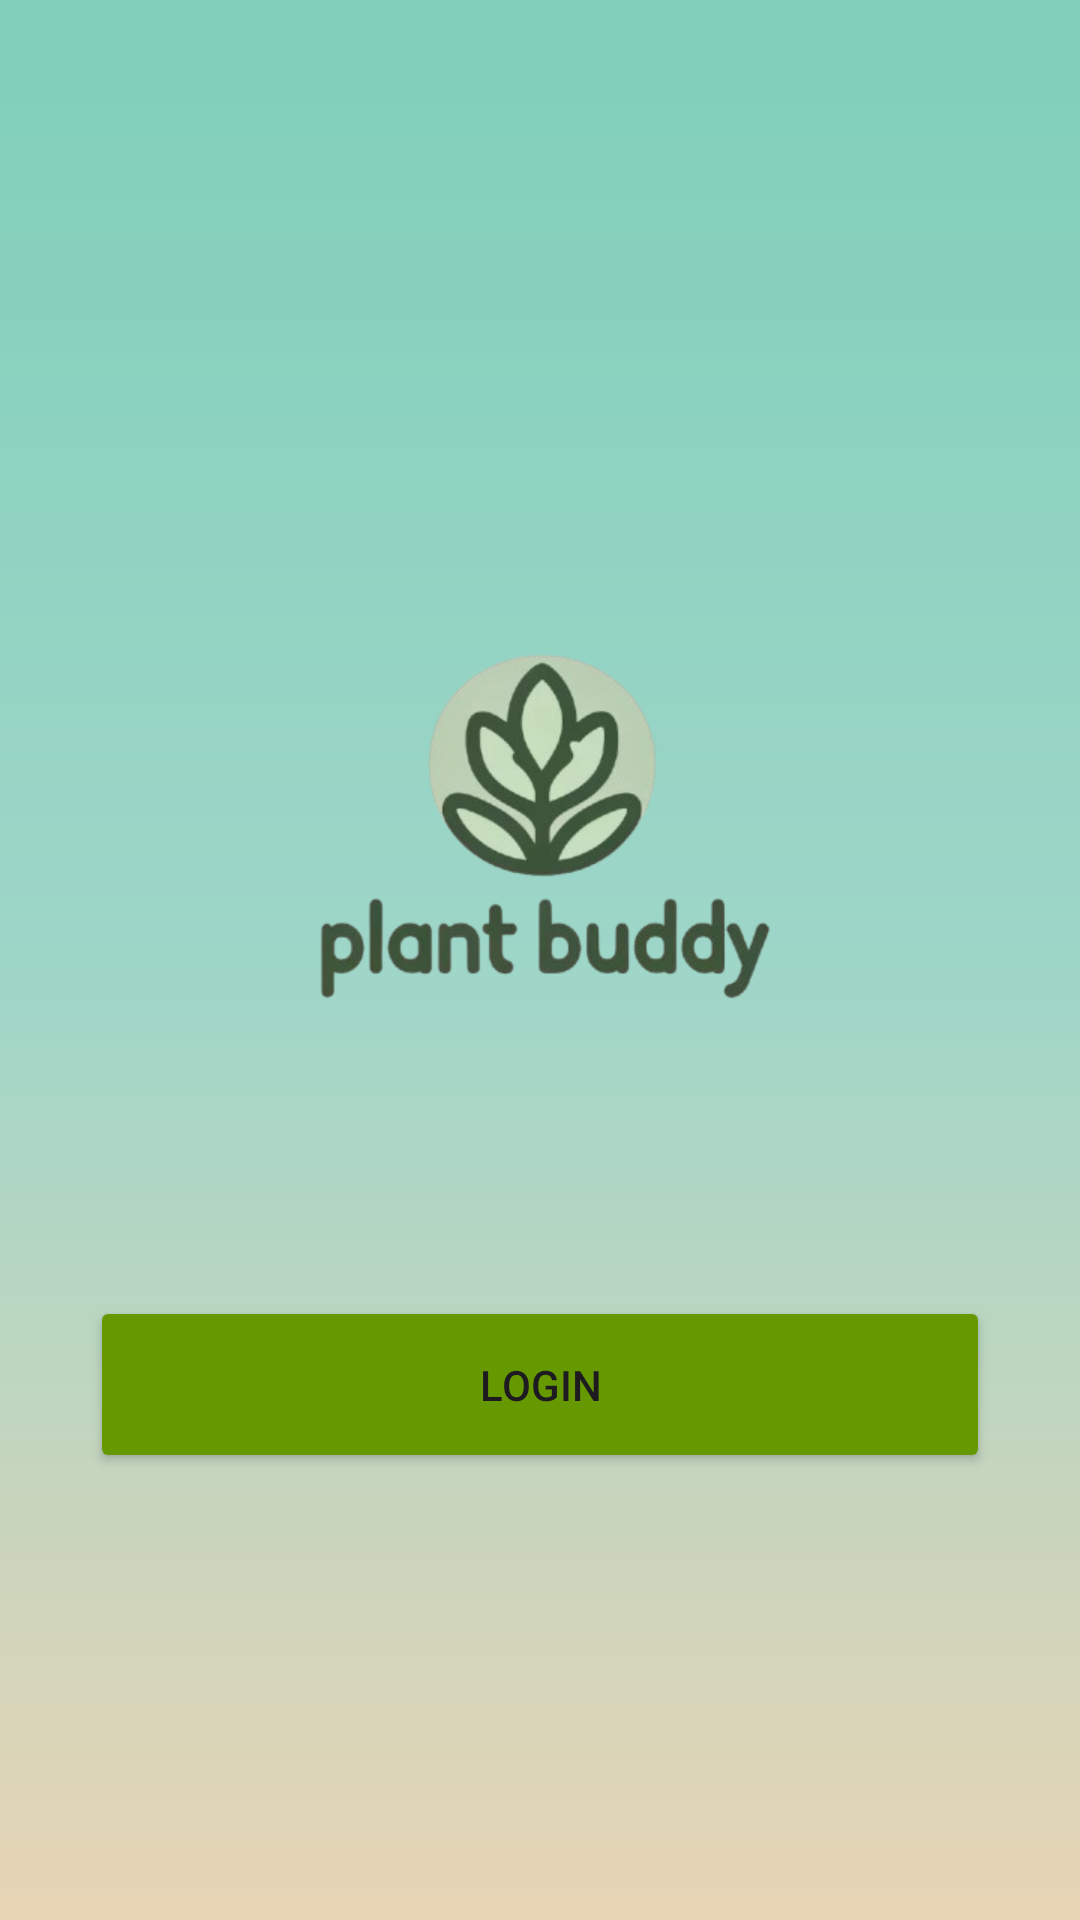

Reconstruct the res/layout file that produces this screen, plus the resources it refers to.
<!-- AndroidManifest.xml: application theme Theme.App0 -->
<!-- res/layout/activity_login_page.xml -->
<?xml version="1.0" encoding="utf-8"?>
<RelativeLayout xmlns:android="http://schemas.android.com/apk/res/android"
    android:layout_width="match_parent"
    android:layout_height="match_parent"
    android:background="@drawable/gradient_background">

    <ImageView
        android:id="@+id/logo"
        android:layout_width="250dp"
        android:layout_height="250dp"
        android:layout_centerHorizontal="true"
        android:layout_marginTop="150dp"
        android:src="@drawable/plant_buddy_logo"/>

    <EditText
        android:id="@+id/usernameInput"
        android:layout_width="match_parent"
        android:layout_height="wrap_content"
        android:layout_below="@+id/logo"
        android:visibility="gone"
        android:hint="Username"
        android:textStyle="bold"
        android:layout_marginHorizontal="30dp"
        android:textColorHint="@android:color/darker_gray"
        android:background="@drawable/rounded_corner"
        android:padding="18dp"
        android:inputType="text"/>

    <EditText
        android:id="@+id/plantnameInput"
        android:layout_width="match_parent"
        android:layout_height="wrap_content"
        android:layout_below="@+id/usernameInput"
        android:layout_marginTop="10dp"
        android:visibility="gone"
        android:hint="Name Your Plant Buddy"
        android:textStyle="bold"
        android:layout_marginHorizontal="30dp"
        android:textColorHint="@android:color/darker_gray"
        android:background="@drawable/rounded_corner"
        android:padding="18dp"
        android:inputType="text"/>

    <Button
        android:id="@+id/loginButton"
        android:layout_width="match_parent"
        android:layout_height="wrap_content"
        android:text="Login"
        android:layout_below="@+id/plantnameInput"
        android:layout_marginHorizontal="30dp"
        android:backgroundTint="@android:color/holo_green_dark"
        android:padding="20dp"
        android:layout_marginTop="32dp"/>

</RelativeLayout>
<!-- resources referenced by this layout -->
<resources>
  <!-- drawable gradient_background (drawable) -->
  <?xml version="1.0" encoding="utf-8"?>
  <shape xmlns:android="http://schemas.android.com/apk/res/android">
      <gradient
          android:angle="270"
          android:endColor="#E8D5B5"
          android:centerColor="#9ED6C8"
          android:startColor="#7FCFBA"
          android:type="linear" />
  </shape>
  <!-- drawable plant_buddy_logo: png bitmap (drawable, 70870 bytes) -->
  <!-- drawable rounded_corner (drawable) -->
  <?xml version="1.0" encoding="utf-8"?>
  <shape xmlns:android="http://schemas.android.com/apk/res/android"
      android:shape="rectangle">
      <corners android:radius="24dp"/>
      <stroke android:width="1dip" android:color="@android:color/holo_green_dark"/>
  
  
  </shape>
  <style name="Theme.App0" parent="Base.Theme.App0" />
  <style name="Base.Theme.App0" parent="Theme.Material3.DayNight.NoActionBar">
  
      </style>
</resources>
